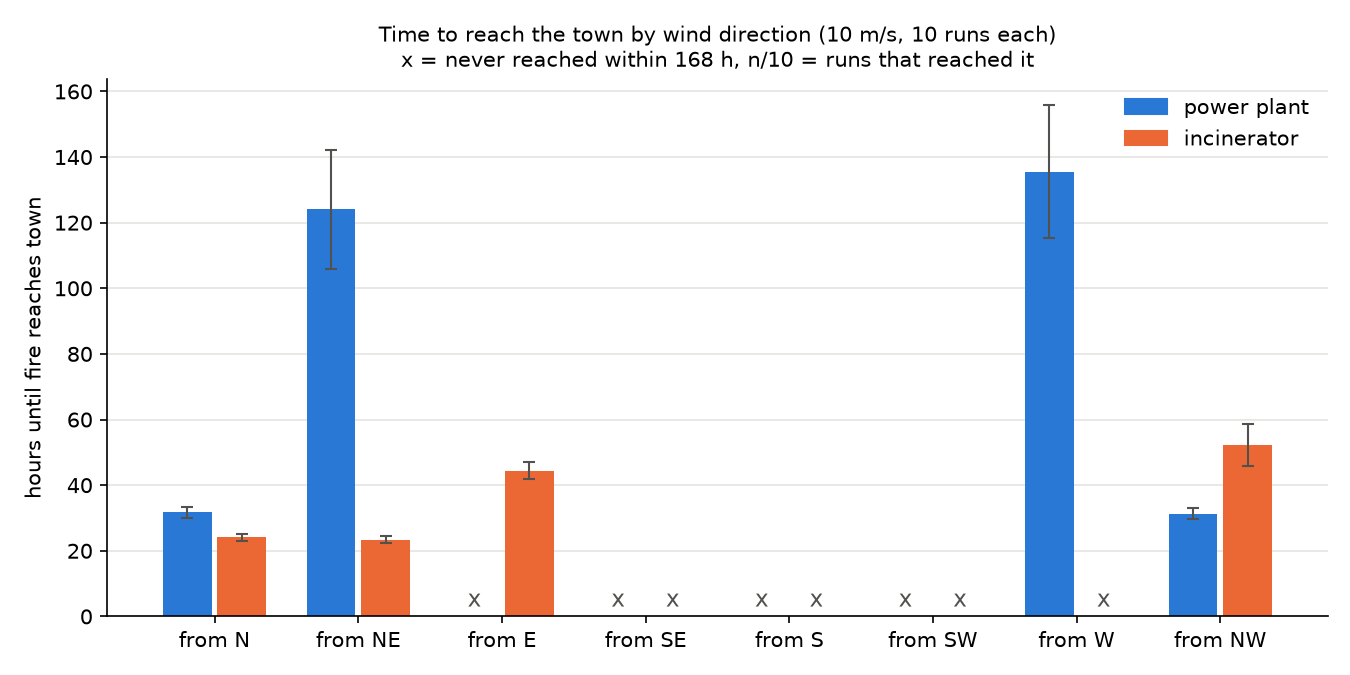

Data behind this chart, as committed beside it:
ignition, wind_from, wind_speed, run, hours_to_town
power plant, N, 10.0, 0, 27.83
power plant, N, 10.0, 1, 30.92
power plant, N, 10.0, 2, 31.83
power plant, N, 10.0, 3, 33.17
power plant, N, 10.0, 4, 32.08
power plant, N, 10.0, 5, 31.08
power plant, N, 10.0, 6, 33.58
power plant, N, 10.0, 7, 31.83
power plant, N, 10.0, 8, 31.33
power plant, N, 10.0, 9, 33.75
power plant, NE, 10.0, 0, 143.8
power plant, NE, 10.0, 1, 133.8
power plant, NE, 10.0, 2, 116.8
power plant, NE, 10.0, 3, 128.8
power plant, NE, 10.0, 4, 101.0
power plant, NE, 10.0, 5, 126.4
power plant, NE, 10.0, 6, 84.67
power plant, NE, 10.0, 7, 126.0
power plant, NE, 10.0, 8, 148.2
power plant, NE, 10.0, 9, 130.6
power plant, E, 10.0, 0, 
power plant, E, 10.0, 1, 
power plant, E, 10.0, 2, 
power plant, E, 10.0, 3, 
power plant, E, 10.0, 4, 
power plant, E, 10.0, 5, 
power plant, E, 10.0, 6, 
power plant, E, 10.0, 7, 
power plant, E, 10.0, 8, 
power plant, E, 10.0, 9, 
power plant, SE, 10.0, 0, 
power plant, SE, 10.0, 1, 
power plant, SE, 10.0, 2, 
power plant, SE, 10.0, 3, 
power plant, SE, 10.0, 4, 
power plant, SE, 10.0, 5, 
power plant, SE, 10.0, 6, 
power plant, SE, 10.0, 7, 
power plant, SE, 10.0, 8, 
power plant, SE, 10.0, 9, 
power plant, S, 10.0, 0, 
power plant, S, 10.0, 1, 
power plant, S, 10.0, 2, 
power plant, S, 10.0, 3, 
power plant, S, 10.0, 4, 
power plant, S, 10.0, 5, 
power plant, S, 10.0, 6, 
power plant, S, 10.0, 7, 
power plant, S, 10.0, 8, 
power plant, S, 10.0, 9, 
power plant, SW, 10.0, 0, 
power plant, SW, 10.0, 1, 
power plant, SW, 10.0, 2, 
power plant, SW, 10.0, 3, 
power plant, SW, 10.0, 4, 
power plant, SW, 10.0, 5, 
power plant, SW, 10.0, 6, 
power plant, SW, 10.0, 7, 
power plant, SW, 10.0, 8, 
power plant, SW, 10.0, 9, 
... 100 more rows
